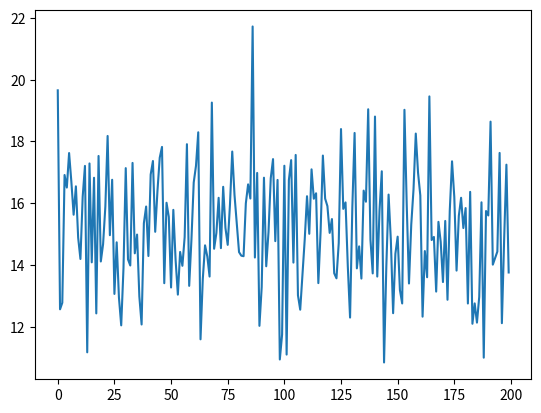

Recreate this plot in Python. (Note: this script raises an exception after producing the figure.)
"""

Estimating means from experimental data

"""

import numpy
import math
from pylab import *
import matplotlib.pyplot as plt


def part_one():
    y = normal(25,3,20)
    z = normal(15,2,200)
    """ 
    print(y)
    count = 0
    for i in y:
        if 28 > i > 22:
            count +=1        
    print(count)
    """
    plot(z)
    show()
    
    ym = cumsum(y)/(arrange(y.size) + 1) # Q2
    

part_one()
